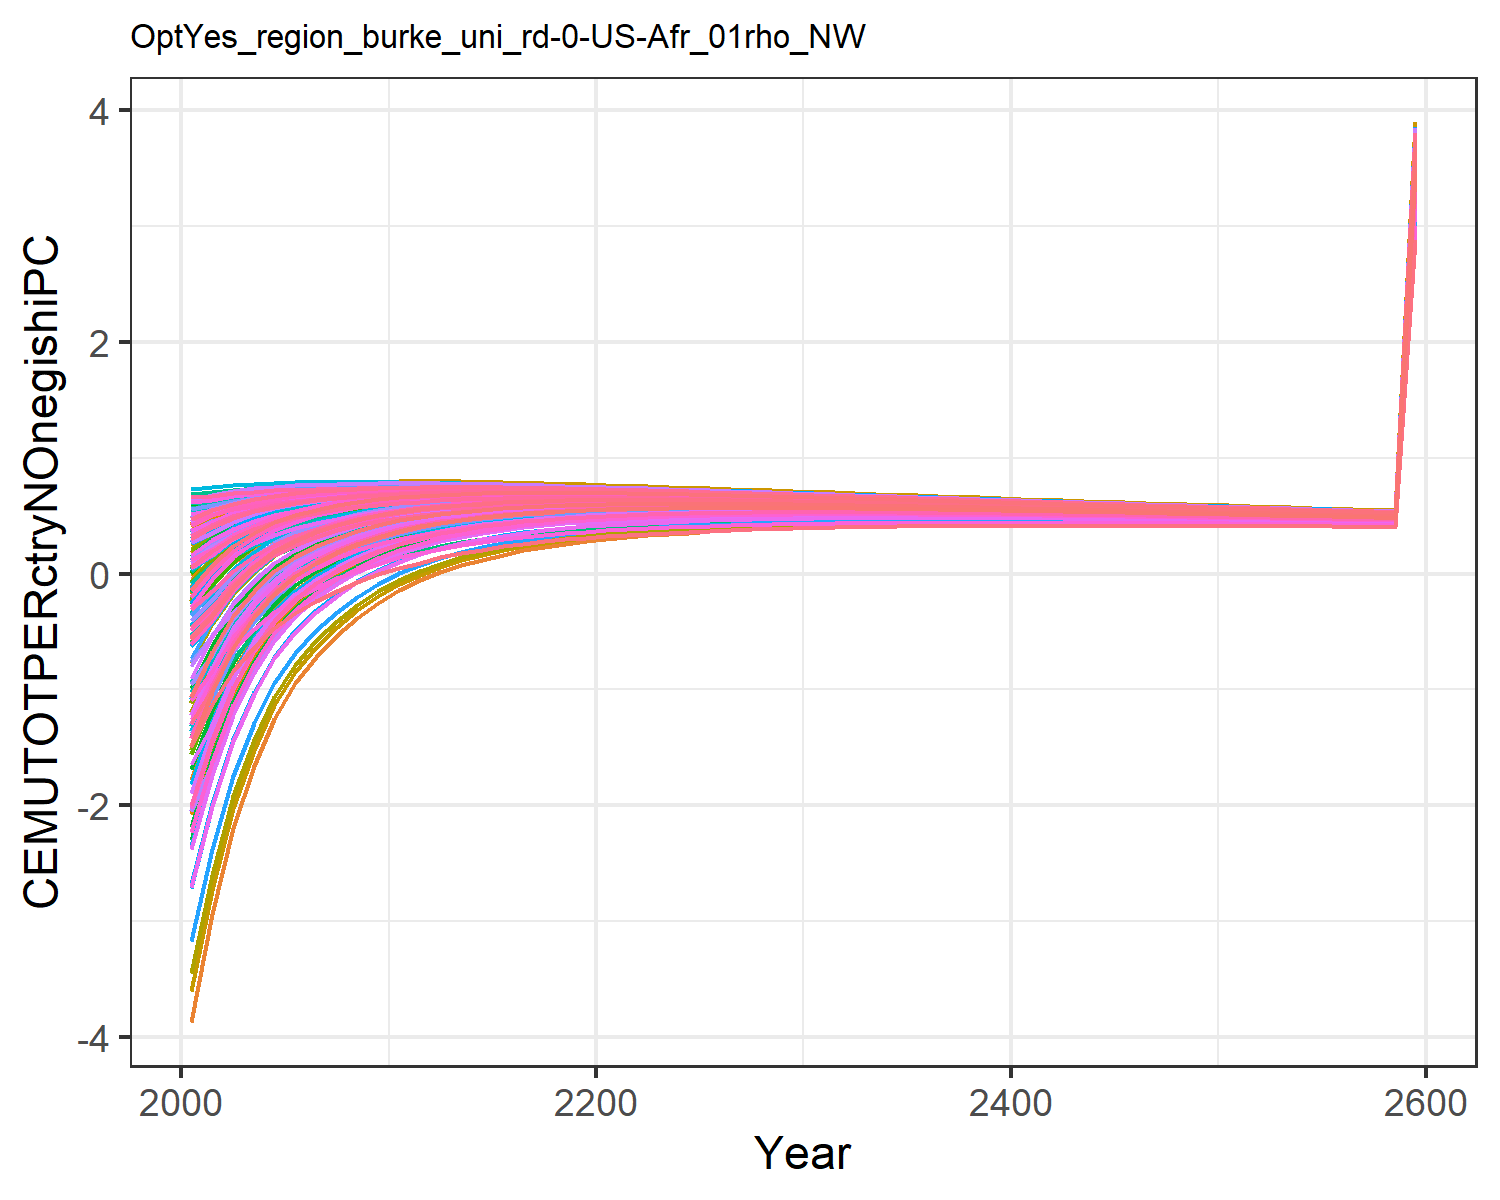

Data behind this chart, as committed beside it:
-1.8927983449656178, -0.6237056291404299, -0.04560242856733998, 0.5239057545132222, 0.2936834778693437, -0.20928471559883555, 0.6022118793093816, 0.6234176394646384, 0.10168237958624993, -3.8711406639901638, 0.6063095311513966, -1.7827421327198998, -2.073021025695289, -1.0233953453663824, 0.1793036335423146, 0.4090240248828664, 0.4238419089047091, -0.012768122942178328, 0.13792971749105953, -0.1104840848162949, -0.17869051210934828, 0.18316200428395235, 0.2471950601394507, 0.5465404302448403
-1.514, -0.3214, 0.07506, 0.5878, 0.398, -0.06755, 0.631, 0.645, 0.204, -2.942, 0.6292, -1.258, -1.492, -0.7633, 0.2721, 0.4908, 0.5068, 0.1042, 0.2362, 0.0586, 0.002109, 0.3051, 0.3586, 0.597
-1.047, -0.0801, 0.2141, 0.6327, 0.4766, 0.0952, 0.6594, 0.6743, 0.322, -2.198, 0.6602, -0.838, -1.028, -0.441, 0.3792, 0.5488, 0.5689, 0.2388, 0.3495, 0.1873, 0.1399, 0.3972, 0.4426, 0.6616
-0.7132, 0.0905, 0.3136, 0.6642, 0.5335, 0.2122, 0.6793, 0.6946, 0.4061, -1.666, 0.6818, -0.5389, -0.6963, -0.2111, 0.4553, 0.5902, 0.6133, 0.3351, 0.4301, 0.2818, 0.2413, 0.4643, 0.5036, 0.7055
-0.4622, 0.2205, 0.388, 0.6875, 0.5758, 0.2999, 0.6936, 0.7093, 0.4686, -1.257, 0.6976, -0.3093, -0.4416, -0.03893, 0.5117, 0.6215, 0.646, 0.4069, 0.4899, 0.3536, 0.3184, 0.5146, 0.5492, 0.7366
-0.2734, 0.3165, 0.4459, 0.7043, 0.6075, 0.3685, 0.7041, 0.7202, 0.5171, -0.9493, 0.7093, -0.138, -0.2514, 0.09013, 0.5551, 0.6446, 0.67, 0.4628, 0.5361, 0.4089, 0.3777, 0.5527, 0.5835, 0.7581
-0.1293, 0.3868, 0.4931, 0.7162, 0.6318, 0.4245, 0.7116, 0.728, 0.5563, -0.719, 0.7179, -0.01055, -0.1095, 0.1881, 0.5901, 0.6617, 0.6881, 0.5082, 0.5733, 0.4525, 0.4246, 0.5823, 0.61, 0.7728
-0.01582, 0.4419, 0.5303, 0.7254, 0.6504, 0.469, 0.717, 0.7334, 0.587, -0.5347, 0.724, 0.09083, 0.003489, 0.2649, 0.6173, 0.6754, 0.7016, 0.5439, 0.6023, 0.4872, 0.4619, 0.6053, 0.6306, 0.7827
0.0788, 0.4863, 0.5598, 0.7324, 0.6652, 0.5044, 0.7212, 0.737, 0.611, -0.383, 0.7282, 0.1737, 0.09609, 0.3287, 0.6384, 0.6863, 0.712, 0.5721, 0.6249, 0.5158, 0.4928, 0.6239, 0.647, 0.7898
0.1573, 0.5238, 0.5821, 0.7382, 0.6768, 0.5315, 0.7234, 0.739, 0.6289, -0.2521, 0.7307, 0.2448, 0.1756, 0.3813, 0.6539, 0.6957, 0.7198, 0.5934, 0.6415, 0.5395, 0.5183, 0.6389, 0.6601, 0.7945
0.2206, 0.5534, 0.5999, 0.7423, 0.6859, 0.5534, 0.7247, 0.7399, 0.6429, -0.145, 0.7322, 0.3023, 0.2401, 0.4232, 0.6659, 0.703, 0.7256, 0.6103, 0.6545, 0.5591, 0.5395, 0.6509, 0.6705, 0.7969
0.2763, 0.5761, 0.6139, 0.7432, 0.6916, 0.5709, 0.7246, 0.7394, 0.6537, -0.05895, 0.7321, 0.3478, 0.2914, 0.4597, 0.6749, 0.7064, 0.7287, 0.6235, 0.6644, 0.5734, 0.5551, 0.659, 0.6773, 0.7981
0.3182, 0.5937, 0.6265, 0.7445, 0.6973, 0.5868, 0.7251, 0.7396, 0.6633, 0.01154, 0.7327, 0.3844, 0.3328, 0.4866, 0.6829, 0.7101, 0.7317, 0.6353, 0.6731, 0.5876, 0.5705, 0.667, 0.684, 0.7972
0.3534, 0.6075, 0.6359, 0.7444, 0.7009, 0.599, 0.7245, 0.7386, 0.6702, 0.07082, 0.732, 0.4146, 0.3672, 0.5089, 0.6884, 0.7121, 0.7331, 0.6442, 0.6793, 0.5984, 0.5824, 0.6726, 0.6885, 0.7954
0.3829, 0.6184, 0.643, 0.7433, 0.703, 0.6085, 0.723, 0.7368, 0.6751, 0.1209, 0.7305, 0.4396, 0.3957, 0.5271, 0.6921, 0.7129, 0.7332, 0.6508, 0.6836, 0.6067, 0.5917, 0.6764, 0.6913, 0.7927
0.4076, 0.6269, 0.6483, 0.7414, 0.7038, 0.6159, 0.7209, 0.7343, 0.6783, 0.1635, 0.7283, 0.4604, 0.4196, 0.5419, 0.6943, 0.7126, 0.7324, 0.6555, 0.6863, 0.6131, 0.5989, 0.6788, 0.6929, 0.7893
0.4282, 0.6333, 0.652, 0.7388, 0.7037, 0.6214, 0.7182, 0.7313, 0.6803, 0.1998, 0.7257, 0.4775, 0.4394, 0.5539, 0.6954, 0.7115, 0.7308, 0.6588, 0.6878, 0.618, 0.6045, 0.6801, 0.6934, 0.7854
0.4456, 0.638, 0.6544, 0.7358, 0.7029, 0.6256, 0.7152, 0.728, 0.6812, 0.2309, 0.7226, 0.4917, 0.456, 0.5636, 0.6955, 0.7098, 0.7285, 0.6609, 0.6883, 0.6215, 0.6087, 0.6804, 0.6931, 0.781
0.4601, 0.6413, 0.6558, 0.7324, 0.7013, 0.6285, 0.7118, 0.7243, 0.6813, 0.2576, 0.7191, 0.5035, 0.4699, 0.5713, 0.6948, 0.7076, 0.7257, 0.662, 0.6879, 0.624, 0.6117, 0.68, 0.6921, 0.7762
0.4722, 0.6434, 0.6564, 0.7286, 0.6993, 0.6303, 0.7082, 0.7204, 0.6806, 0.2807, 0.7154, 0.5131, 0.4814, 0.5774, 0.6934, 0.7049, 0.7225, 0.6622, 0.6869, 0.6255, 0.6138, 0.6789, 0.6904, 0.7711
0.4819, 0.6444, 0.6561, 0.7244, 0.6966, 0.6313, 0.7043, 0.7162, 0.6792, 0.2999, 0.7114, 0.5207, 0.4906, 0.5818, 0.6914, 0.7017, 0.7189, 0.6617, 0.6852, 0.6261, 0.6149, 0.6771, 0.6882, 0.7657
0.4898, 0.6444, 0.6552, 0.7199, 0.6935, 0.6315, 0.7002, 0.7118, 0.6773, 0.3163, 0.7072, 0.5266, 0.498, 0.585, 0.6889, 0.6981, 0.7149, 0.6605, 0.683, 0.6259, 0.6152, 0.6749, 0.6854, 0.7601
0.4965, 0.6437, 0.6538, 0.7153, 0.6902, 0.6311, 0.696, 0.7073, 0.6749, 0.3302, 0.7028, 0.5311, 0.5038, 0.5873, 0.6861, 0.6944, 0.7107, 0.6589, 0.6804, 0.6253, 0.615, 0.6723, 0.6824, 0.7544
0.5022, 0.6425, 0.6519, 0.7106, 0.6866, 0.6302, 0.6916, 0.7026, 0.6722, 0.3427, 0.6983, 0.5349, 0.5089, 0.5889, 0.6829, 0.6904, 0.7063, 0.6568, 0.6775, 0.6243, 0.6144, 0.6694, 0.6792, 0.7486
0.5068, 0.641, 0.6497, 0.7058, 0.6828, 0.6289, 0.6871, 0.6979, 0.6692, 0.3539, 0.6937, 0.5379, 0.513, 0.5898, 0.6795, 0.6863, 0.7018, 0.6544, 0.6742, 0.6229, 0.6134, 0.6663, 0.6757, 0.7426
0.5108, 0.6391, 0.6472, 0.7009, 0.6789, 0.6272, 0.6825, 0.693, 0.666, 0.364, 0.689, 0.5403, 0.5165, 0.5902, 0.6758, 0.6822, 0.6972, 0.6518, 0.6708, 0.6213, 0.6121, 0.663, 0.672, 0.7367
0.5139, 0.6369, 0.6445, 0.6959, 0.6748, 0.6252, 0.6778, 0.6881, 0.6625, 0.3728, 0.6842, 0.542, 0.5192, 0.5901, 0.672, 0.6778, 0.6924, 0.6488, 0.6671, 0.6193, 0.6104, 0.6595, 0.6682, 0.7306
0.5162, 0.6343, 0.6414, 0.6908, 0.6705, 0.6228, 0.6731, 0.6831, 0.6588, 0.3804, 0.6794, 0.5431, 0.5213, 0.5894, 0.6679, 0.6733, 0.6875, 0.6456, 0.6633, 0.617, 0.6084, 0.6558, 0.6642, 0.7245
0.5178, 0.6315, 0.6381, 0.6856, 0.6661, 0.6202, 0.6682, 0.6781, 0.6549, 0.3871, 0.6744, 0.5437, 0.5227, 0.5883, 0.6637, 0.6687, 0.6825, 0.6422, 0.6592, 0.6144, 0.6062, 0.6519, 0.66, 0.7184
0.5189, 0.6284, 0.6347, 0.6804, 0.6616, 0.6174, 0.6633, 0.6729, 0.6509, 0.3928, 0.6694, 0.5438, 0.5236, 0.5869, 0.6594, 0.6641, 0.6775, 0.6386, 0.655, 0.6117, 0.6037, 0.6478, 0.6557, 0.7123
0.5197, 0.6252, 0.6311, 0.6751, 0.6571, 0.6144, 0.6584, 0.6678, 0.6467, 0.398, 0.6644, 0.5436, 0.5241, 0.5852, 0.655, 0.6593, 0.6724, 0.6349, 0.6508, 0.6087, 0.601, 0.6437, 0.6513, 0.7061
0.52, 0.6218, 0.6274, 0.6698, 0.6524, 0.6113, 0.6535, 0.6627, 0.6425, 0.4025, 0.6594, 0.543, 0.5243, 0.5832, 0.6505, 0.6545, 0.6673, 0.6311, 0.6464, 0.6057, 0.5982, 0.6395, 0.6469, 0.6999
0.5199, 0.6182, 0.6235, 0.6645, 0.6477, 0.6079, 0.6486, 0.6575, 0.6382, 0.4064, 0.6543, 0.5421, 0.524, 0.5809, 0.6459, 0.6497, 0.6621, 0.6271, 0.642, 0.6025, 0.5952, 0.6352, 0.6423, 0.6938
0.5194, 0.6144, 0.6196, 0.6591, 0.6429, 0.6045, 0.6436, 0.6523, 0.6338, 0.4096, 0.6492, 0.5409, 0.5234, 0.5785, 0.6412, 0.6448, 0.6568, 0.623, 0.6374, 0.5991, 0.5921, 0.6308, 0.6377, 0.6876
0.5187, 0.6106, 0.6155, 0.6538, 0.6381, 0.6009, 0.6385, 0.6471, 0.6293, 0.4124, 0.6441, 0.5394, 0.5225, 0.5758, 0.6365, 0.6399, 0.6516, 0.6189, 0.6328, 0.5956, 0.5888, 0.6264, 0.6331, 0.6815
0.5177, 0.6067, 0.6114, 0.6484, 0.6333, 0.5972, 0.6335, 0.6419, 0.6247, 0.4147, 0.6389, 0.5377, 0.5214, 0.573, 0.6317, 0.6349, 0.6463, 0.6147, 0.6282, 0.5921, 0.5854, 0.6219, 0.6284, 0.6754
0.5165, 0.6026, 0.6072, 0.643, 0.6284, 0.5935, 0.6285, 0.6367, 0.6201, 0.4167, 0.6338, 0.5358, 0.5201, 0.57, 0.6269, 0.6299, 0.6411, 0.6104, 0.6235, 0.5884, 0.582, 0.6173, 0.6236, 0.6693
0.5151, 0.5986, 0.6029, 0.6377, 0.6235, 0.5896, 0.6234, 0.6314, 0.6155, 0.4183, 0.6286, 0.5338, 0.5185, 0.567, 0.6221, 0.625, 0.6358, 0.606, 0.6187, 0.5847, 0.5784, 0.6127, 0.6189, 0.6632
0.5135, 0.5944, 0.5986, 0.6323, 0.6186, 0.5857, 0.6184, 0.6262, 0.6109, 0.4195, 0.6235, 0.5316, 0.5168, 0.5638, 0.6172, 0.62, 0.6305, 0.6017, 0.614, 0.5809, 0.5748, 0.6081, 0.6141, 0.6571
0.5117, 0.5902, 0.5943, 0.627, 0.6136, 0.5818, 0.6134, 0.621, 0.6062, 0.4206, 0.6184, 0.5292, 0.5149, 0.5605, 0.6124, 0.615, 0.6253, 0.5972, 0.6092, 0.577, 0.5712, 0.6035, 0.6093, 0.6511
0.5098, 0.586, 0.59, 0.6217, 0.6087, 0.5778, 0.6084, 0.6158, 0.6015, 0.4213, 0.6133, 0.5268, 0.5129, 0.5572, 0.6075, 0.61, 0.62, 0.5928, 0.6044, 0.5732, 0.5675, 0.5989, 0.6045, 0.6452
0.5078, 0.5817, 0.5856, 0.6163, 0.6038, 0.5738, 0.6034, 0.6107, 0.5968, 0.4218, 0.6082, 0.5243, 0.5108, 0.5538, 0.6026, 0.605, 0.6148, 0.5884, 0.5997, 0.5692, 0.5637, 0.5942, 0.5997, 0.6392
0.5056, 0.5774, 0.5812, 0.6111, 0.5989, 0.5697, 0.5984, 0.6055, 0.5921, 0.4221, 0.6031, 0.5216, 0.5086, 0.5503, 0.5978, 0.6, 0.6095, 0.5839, 0.5949, 0.5653, 0.5599, 0.5896, 0.5949, 0.6333
0.5034, 0.5731, 0.5768, 0.6058, 0.594, 0.5657, 0.5934, 0.6004, 0.5874, 0.4223, 0.598, 0.5189, 0.5063, 0.5468, 0.5929, 0.5951, 0.6043, 0.5794, 0.5901, 0.5613, 0.5561, 0.5849, 0.5901, 0.6275
0.5011, 0.5688, 0.5724, 0.6005, 0.5891, 0.5616, 0.5884, 0.5953, 0.5827, 0.4222, 0.593, 0.5161, 0.5039, 0.5432, 0.588, 0.5901, 0.5991, 0.5749, 0.5853, 0.5573, 0.5522, 0.5803, 0.5853, 0.6217
0.4987, 0.5645, 0.568, 0.5953, 0.5842, 0.5574, 0.5835, 0.5902, 0.578, 0.422, 0.5879, 0.5133, 0.5014, 0.5396, 0.5832, 0.5852, 0.594, 0.5705, 0.5805, 0.5533, 0.5484, 0.5756, 0.5805, 0.6159
0.4962, 0.5601, 0.5635, 0.5901, 0.5793, 0.5533, 0.5786, 0.5851, 0.5733, 0.4216, 0.5829, 0.5103, 0.4988, 0.536, 0.5784, 0.5803, 0.5888, 0.566, 0.5758, 0.5493, 0.5445, 0.571, 0.5757, 0.6101
0.4936, 0.5558, 0.5591, 0.585, 0.5744, 0.5492, 0.5737, 0.5801, 0.5686, 0.4211, 0.578, 0.5074, 0.4962, 0.5323, 0.5735, 0.5754, 0.5837, 0.5615, 0.571, 0.5452, 0.5406, 0.5664, 0.571, 0.6044
0.491, 0.5514, 0.5547, 0.5798, 0.5696, 0.545, 0.5688, 0.5751, 0.5639, 0.4205, 0.573, 0.5044, 0.4935, 0.5286, 0.5687, 0.5705, 0.5786, 0.557, 0.5663, 0.5412, 0.5366, 0.5617, 0.5662, 0.5988
0.4883, 0.5471, 0.5503, 0.5747, 0.5648, 0.5409, 0.564, 0.5701, 0.5593, 0.4197, 0.5681, 0.5013, 0.4907, 0.5249, 0.5639, 0.5656, 0.5736, 0.5525, 0.5616, 0.5372, 0.5327, 0.5571, 0.5615, 0.5932
0.4856, 0.5427, 0.5459, 0.5696, 0.56, 0.5367, 0.5591, 0.5651, 0.5546, 0.4189, 0.5632, 0.4982, 0.488, 0.5212, 0.5592, 0.5608, 0.5685, 0.5481, 0.5568, 0.5331, 0.5288, 0.5525, 0.5568, 0.5876
0.4829, 0.5384, 0.5415, 0.5646, 0.5552, 0.5326, 0.5543, 0.5602, 0.55, 0.4179, 0.5583, 0.4951, 0.4851, 0.5174, 0.5544, 0.556, 0.5635, 0.5436, 0.5522, 0.529, 0.5248, 0.548, 0.5521, 0.5821
0.4801, 0.5341, 0.5371, 0.5596, 0.5504, 0.5285, 0.5496, 0.5553, 0.5454, 0.4168, 0.5534, 0.4919, 0.4823, 0.5137, 0.5497, 0.5512, 0.5585, 0.5392, 0.5475, 0.525, 0.5209, 0.5434, 0.5474, 0.5766
0.4772, 0.5298, 0.5327, 0.5546, 0.5457, 0.5243, 0.5448, 0.5504, 0.5408, 0.4157, 0.5486, 0.4887, 0.4794, 0.5099, 0.545, 0.5465, 0.5536, 0.5348, 0.5428, 0.5209, 0.517, 0.5388, 0.5428, 0.5712
0.4743, 0.5255, 0.5284, 0.5496, 0.541, 0.5202, 0.5401, 0.5456, 0.5362, 0.4145, 0.5438, 0.4855, 0.4764, 0.5062, 0.5403, 0.5417, 0.5487, 0.5303, 0.5382, 0.5169, 0.513, 0.5343, 0.5382, 0.5658
0.4714, 0.5212, 0.524, 0.5447, 0.5363, 0.5161, 0.5354, 0.5408, 0.5317, 0.4131, 0.539, 0.4823, 0.4735, 0.5024, 0.5356, 0.537, 0.5438, 0.526, 0.5336, 0.5129, 0.5091, 0.5298, 0.5336, 0.5605
0.4685, 0.5169, 0.5197, 0.5398, 0.5317, 0.512, 0.5307, 0.536, 0.5272, 0.4118, 0.5343, 0.4791, 0.4705, 0.4986, 0.531, 0.5323, 0.5389, 0.5216, 0.529, 0.5088, 0.5052, 0.5253, 0.529, 0.5552
0.4656, 0.5126, 0.5154, 0.535, 0.527, 0.5079, 0.5261, 0.5312, 0.5226, 0.4103, 0.5296, 0.4758, 0.4675, 0.4949, 0.5264, 0.5277, 0.5341, 0.5172, 0.5245, 0.5048, 0.5012, 0.5209, 0.5244, 0.5499
0.4626, 0.5084, 0.5111, 0.5302, 0.5224, 0.5038, 0.5215, 0.5265, 0.5182, 0.4088, 0.5249, 0.4726, 0.4644, 0.4911, 0.5218, 0.5231, 0.5293, 0.5129, 0.5199, 0.5008, 0.4973, 0.5164, 0.5199, 0.5447
3.311, 3.639, 3.658, 3.794, 3.739, 3.605, 3.732, 3.768, 3.709, 2.926, 3.757, 3.382, 3.324, 3.515, 3.735, 3.744, 3.788, 3.671, 3.721, 3.584, 3.559, 3.696, 3.721, 3.899
